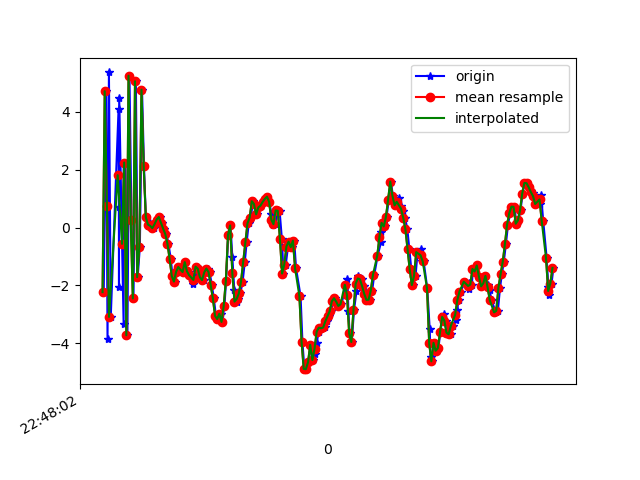

The table this chart was drawn from, first rows:
1617835682231, 531325780622628, -2.2291317, -3.3566384, -5.749231
1617835682254, 531325799853398, 4.716, -2.266, 7.702
1617835682266, 531325819084168, -3.857, -3.921, -2.461
1617835682279, 531325838314938, 5.364, -2.242, 1.569
1617835682296, 531325857545708, -3.086, -3.912, 4.661
1617835682368, 531325876776478, 4.087, -2.495, -5.617
1617835682371, 531325896007248, 0.7171, -3.339, 10.42
1617835682372, 531325915238018, -2.046, -3.523, -6.357
1617835682374, 531325934468788, 4.493, -1.925, 4.55
1617835682415, 531325953699558, -3.346, -3.691, 4.859
1617835682416, 531325972930328, 2.226, -2.151, -6.812
1617835682431, 531325992161098, 2.251, -2.314, 9.417
1617835682450, 531326011391868, -3.721, -3.372, -2.309
1617835682469, 531326030622638, 5.251, -1.875, -2.592
1617835682487, 531326049853408, 0.2732, -3.053, 9.966
1617835682506, 531326069084178, -2.449, -3.063, -5.601
1617835682528, 531326088314948, 5.06, -1.476, 1.263
1617835682545, 531326107545718, -1.714, -3.11, 7.978
1617835682565, 531326126776488, -0.6554, -3.284, -7.443
1617835682585, 531326146007258, 4.768, -2.525, 4.256
1617835682603, 531326165238028, 2.143, -2.883, -1.211
1617835682620, 531326184468798, 0.3613, -3.006, 2.789
1617835682640, 531326203699568, 0.05774, -3.369, 0.4181
1617835682659, 531326222930338, 0.149, -3.935, 0.6989
1617835682678, 531326242161108, 0.06388, -3.511, 0.5316
1617835682697, 531326261391878, -0.01795, -2.773, 0.3129
1617835682717, 531326280622648, 0.1131, -2.457, 0.204
1617835682735, 531326299853418, 0.2795, -2.67, 0.1751
1617835682754, 531326319084188, 0.3684, -2.521, 0.06277
1617835682773, 531326338314958, 0.1647, -1.894, -0.2446
1617835682792, 531326357545728, -0.03374, -1.449, -0.4098
1617835682811, 531326376776498, -0.2203, -1.568, -0.4292
1617835682829, 531326396007268, -0.5537, -1.631, -0.556
1617835682851, 531326415238038, -1.083, -1.503, -0.7689
1617835682867, 531326434468808, -1.673, -1.45, -1.015
1617835682887, 531326453699578, -1.864, -1.191, -0.9254
1617835682911, 531326472930348, -1.526, -0.4992, -0.8285
1617835682927, 531326492161118, -1.361, 0.2187, -1.11
1617835682943, 531326511391888, -1.453, 0.65, -1.258
1617835682963, 531326530622658, -1.535, 1.18, -1.121
1617835682981, 531326549853428, -1.192, 1.541, -0.8778
1617835683001, 531326569084198, -1.508, 2.249, -0.6494
1617835683021, 531326588314968, -1.54, 2.334, -0.6322
1617835683039, 531326607545738, -1.745, 2.286, -0.6386
1617835683060, 531326626776508, -1.947, 2.708, -0.4454
1617835683077, 531326646007278, -1.667, 3.194, -0.006815
1617835683096, 531326665238048, -1.348, 3.102, 0.07372
1617835683115, 531326684468818, -1.419, 3.125, 0.04898
1617835683132, 531326703699588, -1.714, 3.52, -0.1906
1617835683155, 531326722930358, -1.814, 3.788, -0.1105
1617835683172, 531326742161128, -1.547, 3.653, 0.3879
1617835683191, 531326761391898, -1.414, 3.231, 0.811
1617835683210, 531326780622668, -1.533, 2.912, 0.981
1617835683230, 531326799853438, -1.984, 2.789, 1.057
1617835683249, 531326819084208, -2.447, 2.666, 0.7823
1617835683268, 531326838314978, -3.049, 2.321, 0.4672
1617835683289, 531326857545748, -3.161, 2.342, 0.2529
1617835683312, 531326876776518, -2.974, 2.277, 0.3988
1617835683326, 531326896007288, -3.26, 1.833, 0.3817
1617835683347, 531326915238058, -2.711, 1.785, 0.7883
1617835683362, 531326934468828, -1.833, 1.705, 0.222
... 157 more rows
